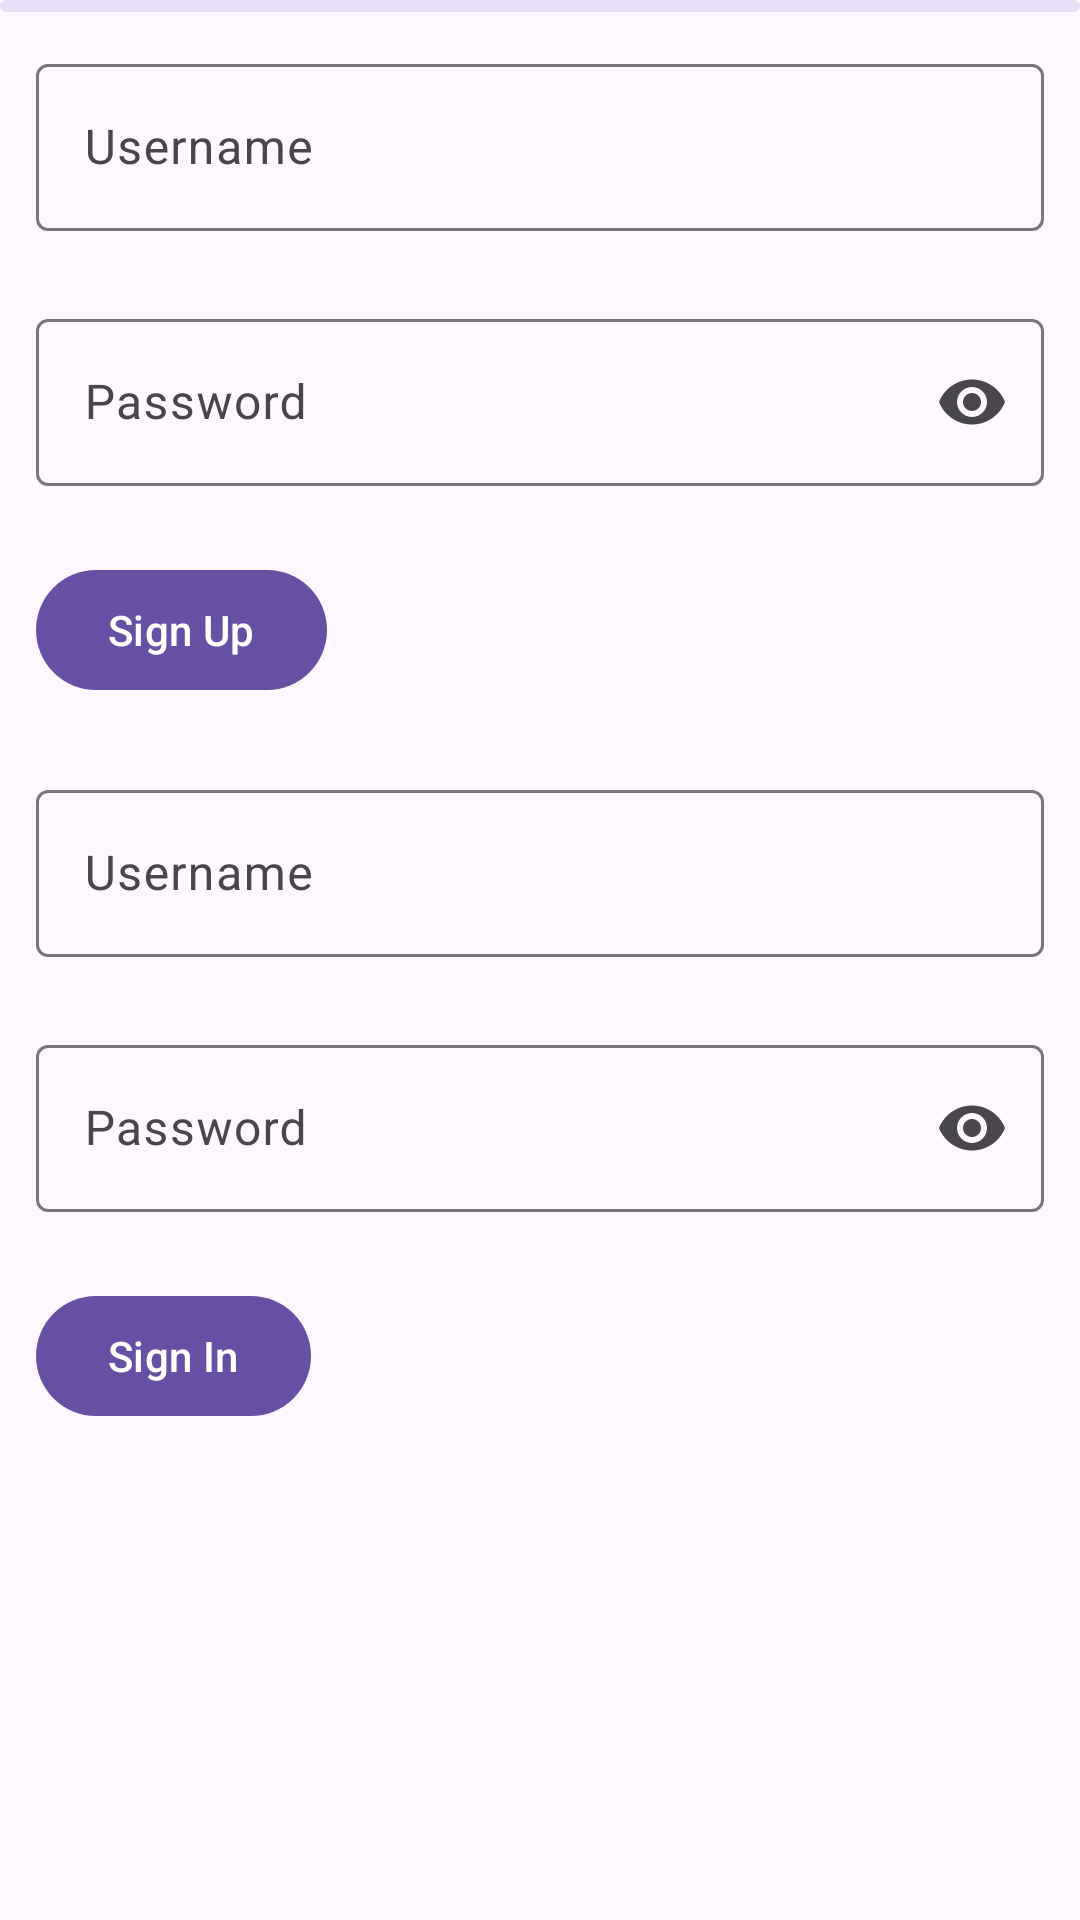

Here is an Android app screen rendered from its layout file. Give the layout XML and the strings, colors and styles it references.
<!-- AndroidManifest.xml: application theme Theme.KtorAuth -->
<!-- res/layout/fragment_authentication.xml -->
<?xml version="1.0" encoding="utf-8"?>
<androidx.appcompat.widget.LinearLayoutCompat xmlns:android="http://schemas.android.com/apk/res/android"
    xmlns:app="http://schemas.android.com/apk/res-auto"
    android:layout_width="match_parent"
    android:layout_height="match_parent"
    android:orientation="vertical">

    <com.google.android.material.progressindicator.LinearProgressIndicator
        android:id="@+id/progress"
        android:layout_width="match_parent"
        android:layout_height="wrap_content"
        android:indeterminate="true" />

    <com.google.android.material.textfield.TextInputLayout
        android:layout_width="match_parent"
        android:layout_height="wrap_content"
        android:layout_margin="12dp"
        android:hint="@string/username">

        <com.google.android.material.textfield.TextInputEditText
            android:id="@+id/sign_up_username"
            android:layout_width="match_parent"
            android:layout_height="wrap_content" />

    </com.google.android.material.textfield.TextInputLayout>

    <com.google.android.material.textfield.TextInputLayout
        android:layout_width="match_parent"
        android:layout_height="wrap_content"
        android:layout_margin="12dp"
        android:hint="@string/password"
        app:endIconMode="password_toggle">

        <com.google.android.material.textfield.TextInputEditText
            android:id="@+id/sign_up_password"
            android:layout_width="match_parent"
            android:layout_height="wrap_content"
            android:inputType="textPassword" />

    </com.google.android.material.textfield.TextInputLayout>

    <com.google.android.material.button.MaterialButton
        android:id="@+id/sign_up"
        android:layout_width="wrap_content"
        android:layout_height="wrap_content"
        android:layout_margin="12dp"
        android:text="@string/sign_up" />

    <com.google.android.material.textfield.TextInputLayout
        android:layout_width="match_parent"
        android:layout_height="wrap_content"
        android:layout_margin="12dp"
        android:hint="@string/username">

        <com.google.android.material.textfield.TextInputEditText
            android:id="@+id/sign_in_username"
            android:layout_width="match_parent"
            android:layout_height="wrap_content" />

    </com.google.android.material.textfield.TextInputLayout>

    <com.google.android.material.textfield.TextInputLayout
        android:layout_width="match_parent"
        android:layout_height="wrap_content"
        android:layout_margin="12dp"
        android:hint="@string/password"
        app:endIconMode="password_toggle">

        <com.google.android.material.textfield.TextInputEditText
            android:id="@+id/sign_in_password"
            android:layout_width="match_parent"
            android:layout_height="wrap_content"
            android:inputType="textPassword" />

    </com.google.android.material.textfield.TextInputLayout>

    <com.google.android.material.button.MaterialButton
        android:id="@+id/sign_in"
        android:layout_width="wrap_content"
        android:layout_height="wrap_content"
        android:layout_margin="12dp"
        android:text="@string/sign_in" />

</androidx.appcompat.widget.LinearLayoutCompat>
<!-- resources referenced by this layout -->
<resources>
  <string name="password">Password</string>
  <string name="sign_in">Sign In</string>
  <string name="sign_up">Sign Up</string>
  <string name="username">Username</string>
  <style name="Theme.KtorAuth" parent="Base.Theme.KtorAuth" />
  <style name="Base.Theme.KtorAuth" parent="Theme.Material3.DayNight.NoActionBar">
          
          
      </style>
</resources>
